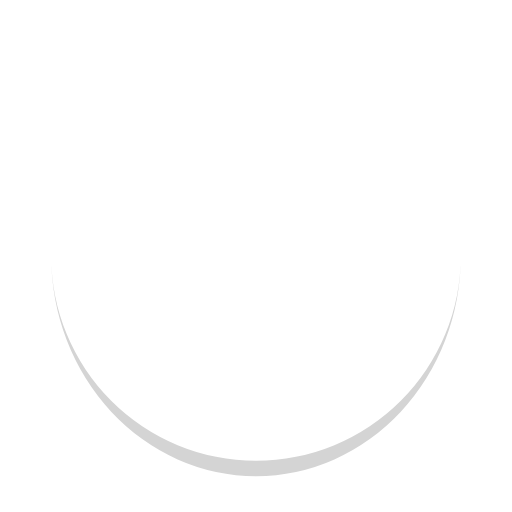
t = 0.00 s
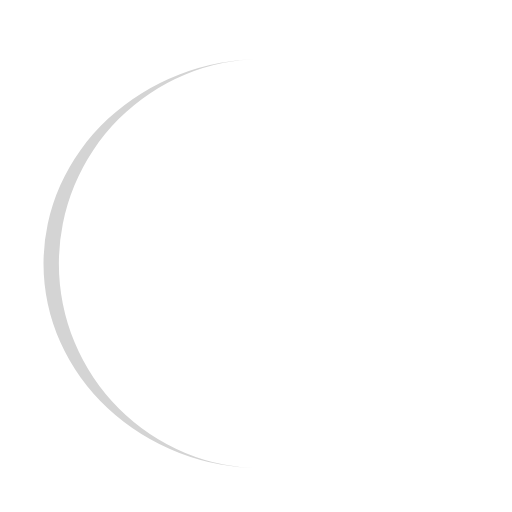
t = 0.25 s
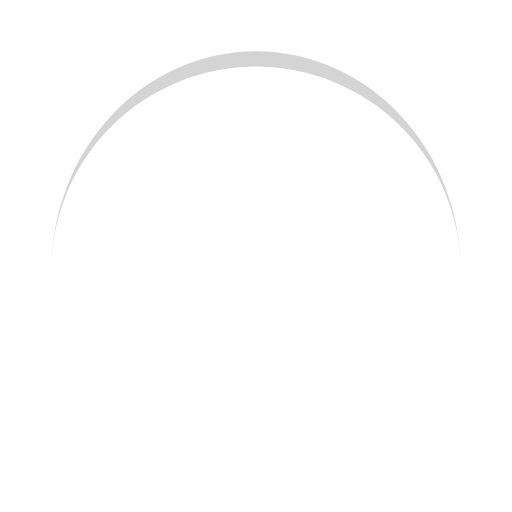
t = 0.50 s
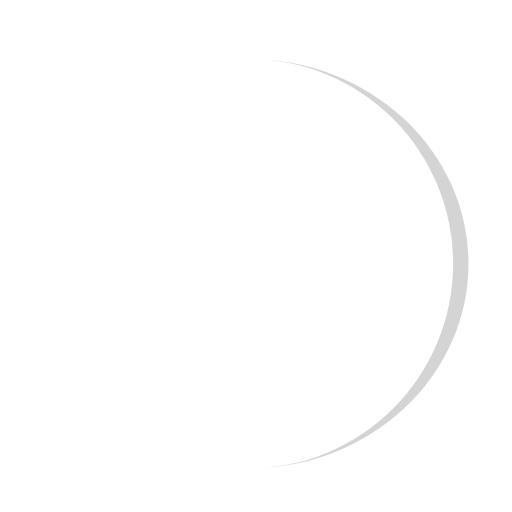
t = 0.75 s

The animated SVG that drew these frames (rendered in a browser with its animation timeline set to each time). Animation: 1 SMIL element (animateTransform=1); one cycle of 1.00 s, repeats indefinitely.

<svg width="200px"  height="200px"  xmlns="http://www.w3.org/2000/svg" viewBox="0 0 100 100" preserveAspectRatio="xMidYMid" class="lds-eclipse" style="background: none;">
    <path ng-attr-d="{{config.pathCmd}}" ng-attr-fill="{{config.color}}" stroke="none" d="M10 50A40 40 0 0 0 90 50A40 43 0 0 1 10 50" fill="#D4D4D4" transform="rotate(66 50 51.5)">
      <animateTransform attributeName="transform" type="rotate" calcMode="linear" values="0 50 51.5;360 50 51.5" keyTimes="0;1" dur="1s" begin="0s" repeatCount="indefinite"></animateTransform>
    </path>
  </svg>
